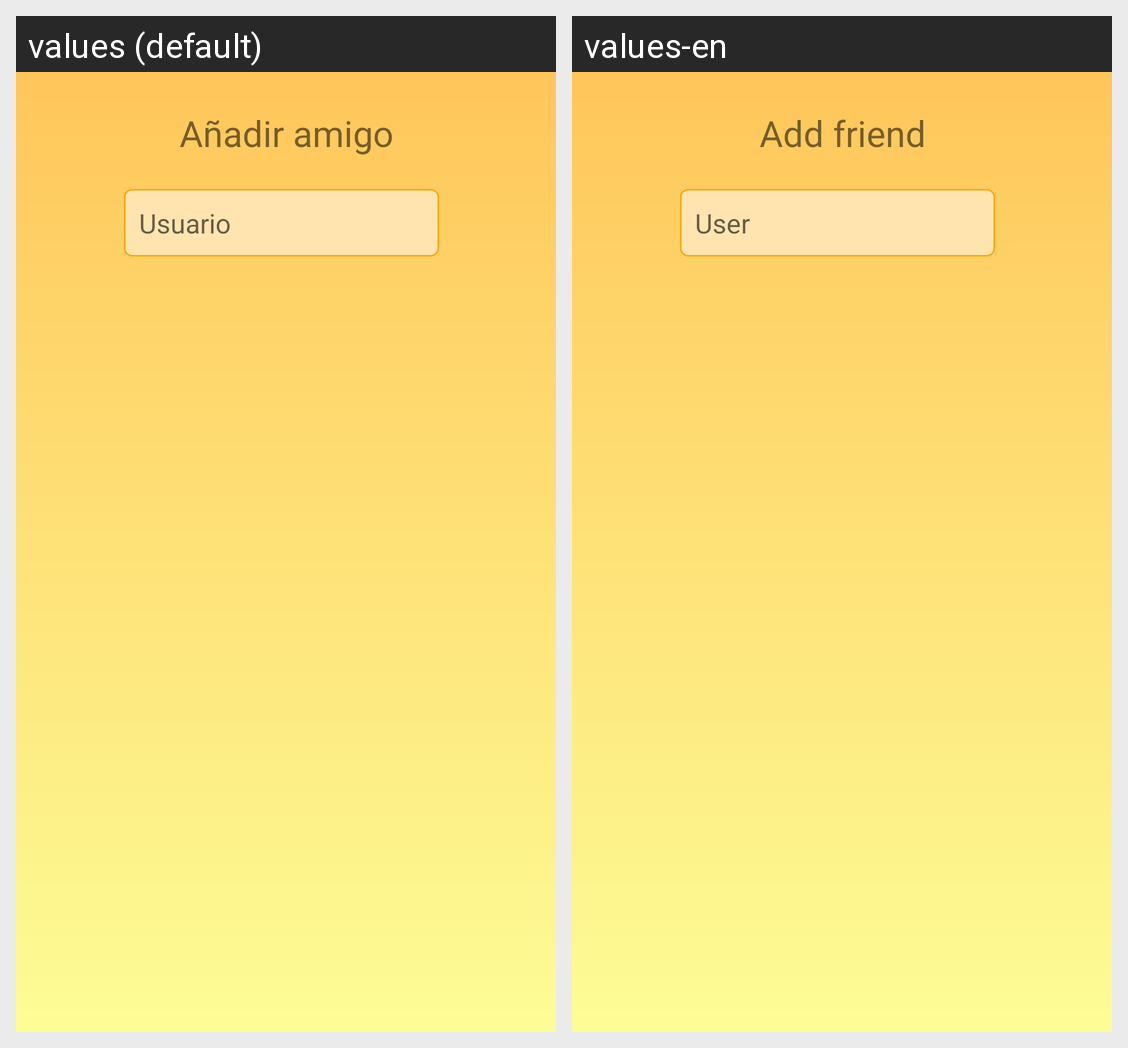

For this localized Android screen grid, give each drawn string resource with its value in every locale shown.
Android screen res/layout/activity_anyadir__amigo.xml rendered under 2 locales, left to right: values (default), values-en. Device: Nexus 5 (rendered at 1080×1920; each locale shown at half size, 540×960, under a caption strip naming it); theme AppTheme.
Strings drawn on this screen, with the default value and each locale's value (text and hints the layout hard-codes, and strings that could not be matched under every locale, appear in the picture but are not listed):

add_friend
  values: Añadir amigo
  values-en: Add friend

user
  values: Usuario
  values-en: User
